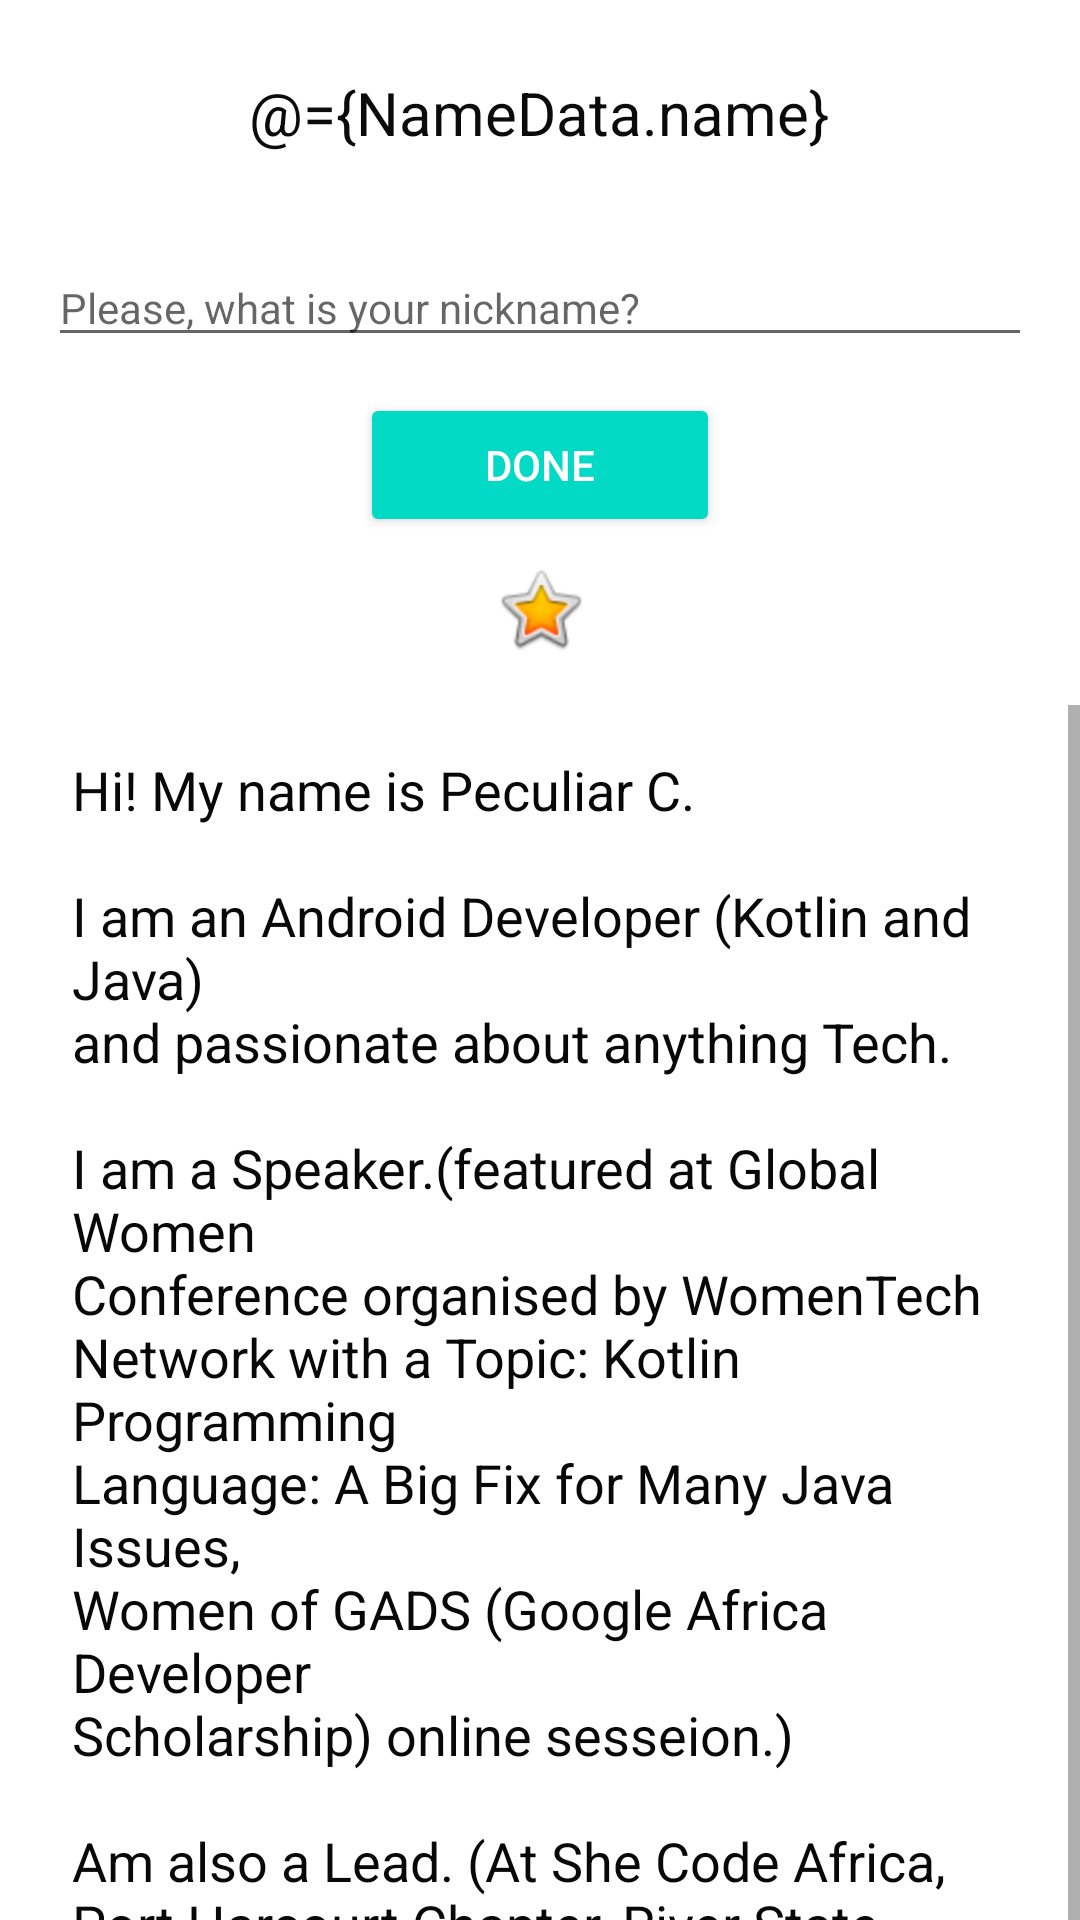

This screen was rendered from an Android layout file. Write that file and the resources it references.
<!-- AndroidManifest.xml: application theme AppTheme -->
<!-- res/layout/activity_main.xml -->
<?xml version="1.0" encoding="utf-8"?>
<layout xmlns:app="http://schemas.android.com/apk/res-auto"
    xmlns:tools="http://schemas.android.com/tools">

    <data>

        <variable
            name="NameData"
            type="com.peculiaruc.aboutme.NameData" />

    </data>

    <androidx.constraintlayout.widget.ConstraintLayout xmlns:android="http://schemas.android.com/apk/res/android"

        android:layout_width="match_parent"
        android:layout_height="match_parent"
        android:layout_marginTop="16dp"
        tools:context=".MainActivity">

        <TextView
            android:id="@+id/name_text"
            style="@style/NameStyle"
            android:layout_width="wrap_content"
            android:layout_height="wrap_content"
            android:layout_marginTop="16dp"
            android:text="@={NameData.name}"
            app:fontFamily="@font/roboto"
            app:layout_constraintHorizontal_bias="0.498"
            app:layout_constraintLeft_toLeftOf="parent"
            app:layout_constraintRight_toRightOf="parent"
            app:layout_constraintTop_toTopOf="parent" />

        <ImageView
            android:id="@+id/imageView3"
            android:layout_width="65dp"
            android:layout_height="0dp"
            android:contentDescription="@string/yellow_star"
            android:paddingTop="8dp"
            app:layout_constraintEnd_toEndOf="parent"
            app:layout_constraintStart_toStartOf="parent"
            app:layout_constraintTop_toBottomOf="@+id/nickname_textview"
            app:srcCompat="@android:drawable/btn_star_big_on" />

        <ScrollView
            android:layout_width="0dp"
            android:layout_height="wrap_content"
            android:layout_marginTop="16dp"
            android:layout_marginBottom="24dp"
            app:layout_constraintBottom_toBottomOf="parent"
            app:layout_constraintEnd_toEndOf="parent"
            app:layout_constraintStart_toStartOf="parent"
            app:layout_constraintTop_toBottomOf="@+id/imageView3"
            app:layout_constraintVertical_bias="0.0">


            <TextView
                android:id="@+id/name_bio"
                android:layout_width="match_parent"
                android:layout_height="wrap_content"
                android:layout_marginLeft="16dp"
                android:layout_marginTop="8dp"
                android:layout_marginRight="16dp"
                android:paddingStart="8dp"
                android:paddingLeft="8dp"
                android:paddingTop="8dp"
                android:text="@string/hi_my_name_is_peculiar_c"
                android:textColor="#090808"
                android:textSize="18sp" />
        </ScrollView>

        <TextView
            android:id="@+id/nickname_textview"
            style="@style/NameStyle"
            android:layout_width="56dp"
            android:layout_height="0dp"
            android:layout_marginTop="24dp"
            android:visibility="gone"
            android:text="@={NameData.nickname"
            app:layout_constraintEnd_toEndOf="parent"
            app:layout_constraintStart_toStartOf="parent"
            app:layout_constraintTop_toBottomOf="@+id/done_button" />

        <EditText
            android:id="@+id/nickname_editText"
            style="@style/Widget.MaterialComponents.TextInputLayout.OutlinedBox.Dense"
            android:layout_width="0dp"
            android:layout_height="wrap_content"
            android:layout_marginStart="16dp"
            android:layout_marginLeft="16dp"
            android:layout_marginTop="32dp"
            android:layout_marginEnd="16dp"
            android:layout_marginRight="16dp"
            android:autofillHints=""
            android:ems="10"
            android:hint="@string/what_is_tyour_nickname"
            android:inputType="textPersonName"
            app:layout_constraintEnd_toEndOf="parent"
            app:layout_constraintHorizontal_bias="0.0"
            app:layout_constraintStart_toStartOf="parent"
            app:layout_constraintTop_toBottomOf="@+id/name_text" />

        <Button
            android:id="@+id/done_button"
            style="@style/Widget.AppCompat.Button.Colored"
            android:layout_width="0dp"
            android:layout_height="wrap_content"
            android:layout_marginStart="120dp"
            android:layout_marginLeft="120dp"
            android:layout_marginTop="12dp"
            android:layout_marginEnd="120dp"
            android:layout_marginRight="120dp"
            android:text="@string/done"
            app:layout_constraintEnd_toEndOf="parent"
            app:layout_constraintHorizontal_bias="0.498"
            app:layout_constraintStart_toStartOf="parent"
            app:layout_constraintTop_toBottomOf="@+id/nickname_editText" />


    </androidx.constraintlayout.widget.ConstraintLayout>
</layout>
<!-- resources referenced by this layout -->
<resources>
  <string name="done">Done</string>
  <string name="hi_my_name_is_peculiar_c">   Hi! My name is Peculiar C.
  
  \n\nI am an Android Developer (Kotlin and Java)
  \nand passionate about anything Tech.
  
  \n\nI am a Speaker.(featured at Global Women
  \nConference organised by WomenTech
  \nNetwork with a Topic: Kotlin Programming
  \nLanguage: A Big Fix for Many Java Issues,
  \nWomen of GADS (Google Africa Developer
  \nScholarship) online sesseion.)
  
  \n\nAm also a Lead. (At She Code Africa,
  \nPort Harcourt Chapter, River State, Nigeria.
  \nLeading a good number of female to achieve
  \ntheir carrier goal in Tech.
  
  \n\nA mentor at Google Africa Developer
  \nScholarship 2020. Assisting learners to go
  \nthrough the programme without hinches.
  
  \nFormer Intern at She Code Africa and Hotel NG.
  \nI build apps with Java and Kotlin.
  
  \n\nMy journey in tech so far has been learning
  \nand learning. This year is about giving out what
  \nI have learned.
  
  \n\nI like coaching and mentoring, that is giving
   \nback to the community.
   \nLooking forward to work at Google and Andela.\n\n</string>
  <string name="what_is_tyour_nickname">Please, what is your nickname?</string>
  <string name="yellow_star">Yellow Star</string>
  <style name="NameStyle">
          <item name="android:layout_marginTop">16dp</item>
          <item name="android:paddingTop">8dp</item>
          <item name="android:textColor">#0B0B0B</item>
          <item name="android:textSize">20sp</item>
      </style>
  <style name="AppTheme" parent="Theme.MaterialComponents.Light.DarkActionBar">
          
          <item name="colorPrimary">@color/colorPrimary</item>
          <item name="colorPrimaryDark">@color/colorPrimaryDark</item>
          <item name="colorAccent">@color/colorAccent</item>
      </style>
  <!-- not gathered from this repository: default colours our renderer supplied (Android Studio template values) -->
  <color name="colorPrimary">#FF6200EE</color>
  <color name="colorPrimaryDark">#FF3700B3</color>
  <color name="colorAccent">#FF03DAC5</color>
</resources>
